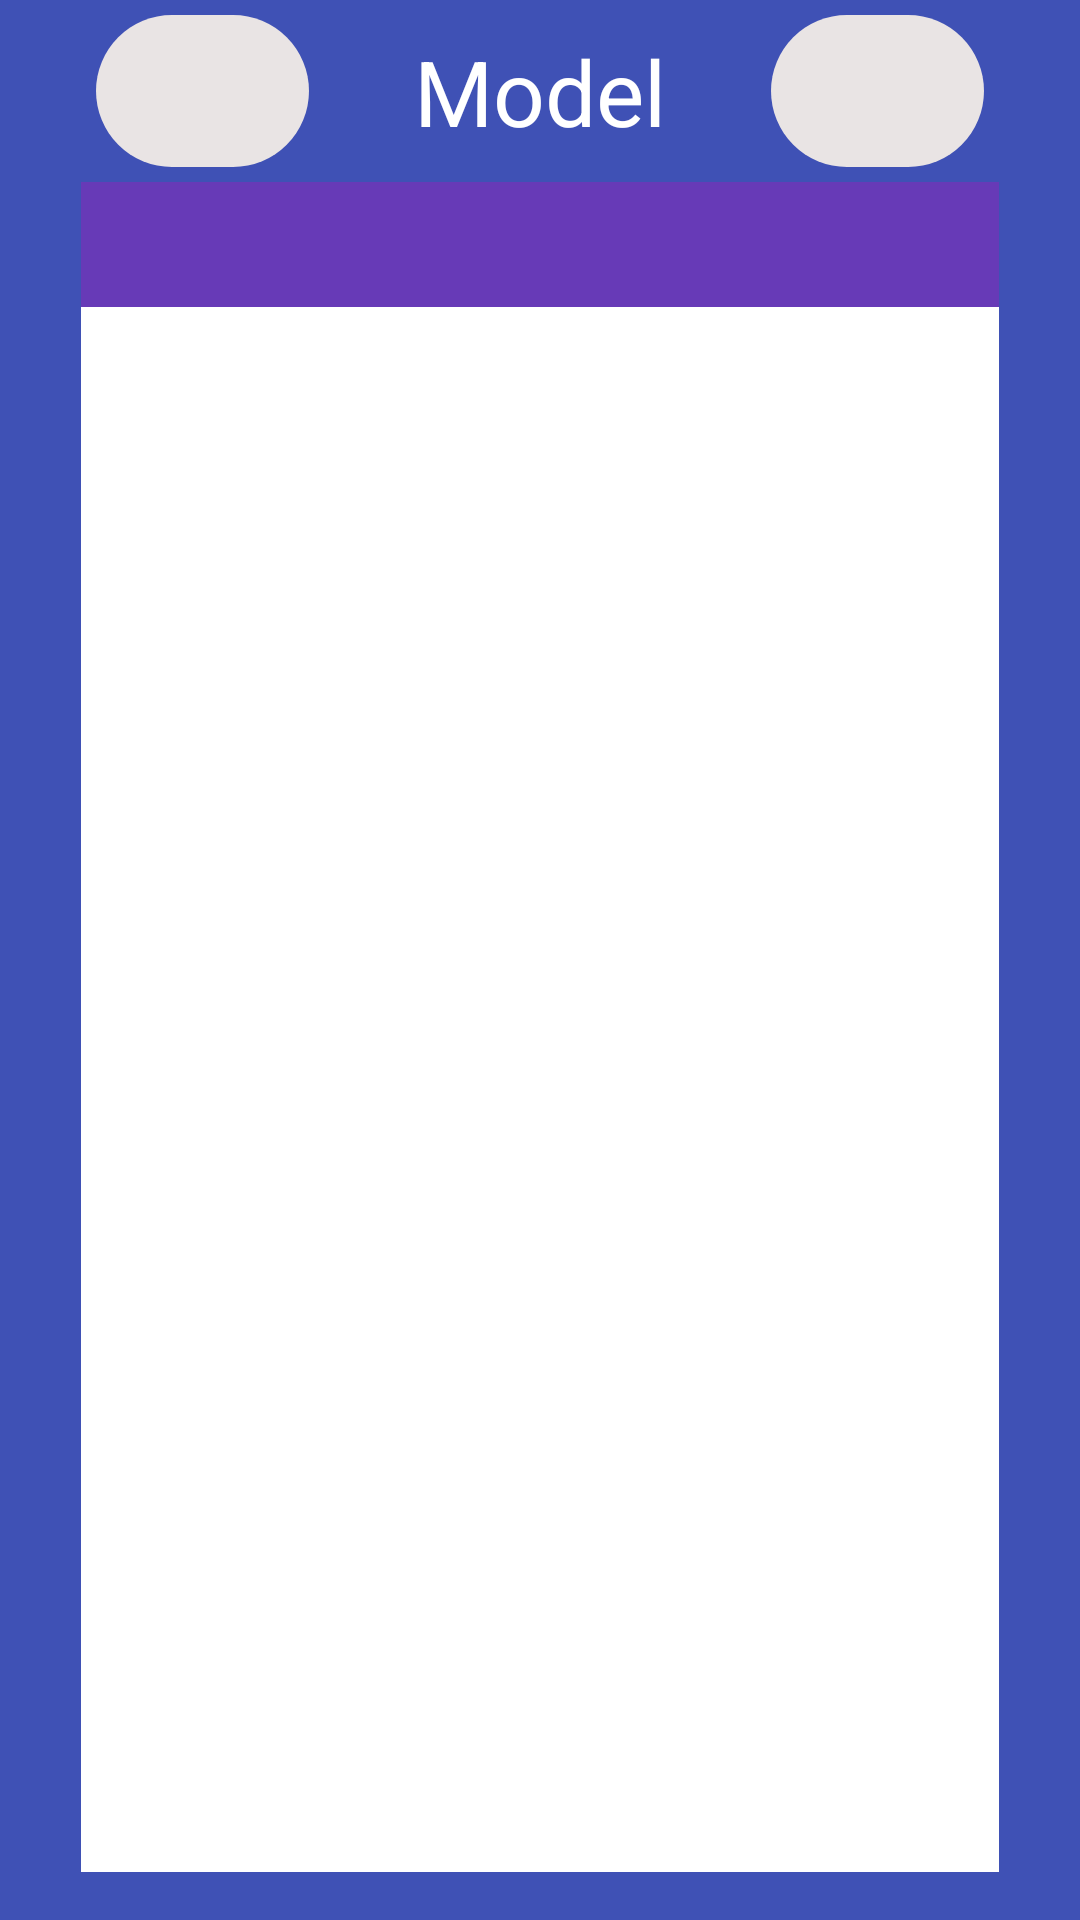

Android layout source for this screen:
<!-- AndroidManifest.xml: application theme Theme.Material3.Light -->
<!-- res/layout/fragment_model_view.xml -->
<?xml version="1.0" encoding="utf-8"?>
<androidx.constraintlayout.widget.ConstraintLayout xmlns:android="http://schemas.android.com/apk/res/android"
    xmlns:app="http://schemas.android.com/apk/res-auto"
    xmlns:tools="http://schemas.android.com/tools"
    android:layout_width="match_parent"
    android:layout_height="match_parent"
    android:background="#3F51B5"
    tools:context=".Model_view">

    
    <androidx.constraintlayout.widget.ConstraintLayout
        android:id="@+id/canvas_layout"
        android:layout_width="0dp"
        android:layout_height="0dp"
        android:background="@color/white"
        app:layout_constraintBottom_toTopOf="@+id/guideline33"
        app:layout_constraintEnd_toStartOf="@+id/guideline32"
        app:layout_constraintStart_toStartOf="@+id/guideline31"
        app:layout_constraintTop_toTopOf="@+id/guideline34">
    </androidx.constraintlayout.widget.ConstraintLayout>

    <HorizontalScrollView
        android:id="@+id/horizontal_scroll_view"
        android:layout_width="0dp"
        android:layout_height="0dp"
        android:background="#673AB7"
        android:contentDescription="@string/scrollable_scene_list"
        app:layout_constraintBottom_toTopOf="@+id/guideline34"
        app:layout_constraintEnd_toStartOf="@+id/guideline32"
        app:layout_constraintStart_toStartOf="@+id/guideline31"
        app:layout_constraintTop_toTopOf="@+id/guideline35">

        <LinearLayout
            android:id="@+id/scenes_bar"
            android:gravity="center_vertical"
            android:layout_width="wrap_content"
            android:layout_height="match_parent"
            android:orientation="horizontal">

        </LinearLayout>


    </HorizontalScrollView>

    <androidx.constraintlayout.widget.Guideline
        android:id="@+id/guideline31"
        android:layout_width="wrap_content"
        android:layout_height="wrap_content"
        android:orientation="vertical"
        app:layout_constraintGuide_percent="0.075" />

    <androidx.constraintlayout.widget.Guideline
        android:id="@+id/guideline32"
        android:layout_width="wrap_content"
        android:layout_height="wrap_content"
        android:orientation="vertical"
        app:layout_constraintGuide_percent="0.925" />

    <androidx.constraintlayout.widget.Guideline
        android:id="@+id/guideline33"
        android:layout_width="wrap_content"
        android:layout_height="wrap_content"
        android:orientation="horizontal"
        app:layout_constraintGuide_percent="0.975" />

    <androidx.constraintlayout.widget.Guideline
        android:id="@+id/guideline34"
        android:layout_width="wrap_content"
        android:layout_height="wrap_content"
        android:orientation="horizontal"
        app:layout_constraintGuide_percent="0.16" />

    <androidx.constraintlayout.widget.Guideline
        android:id="@+id/guideline35"
        android:layout_width="wrap_content"
        android:layout_height="wrap_content"
        android:orientation="horizontal"
        app:layout_constraintGuide_percent="0.095" />

    <androidx.constraintlayout.widget.Guideline
        android:id="@+id/guideline36"
        android:layout_width="wrap_content"
        android:layout_height="wrap_content"
        android:orientation="vertical"
        app:layout_constraintGuide_percent="0.30" />

    <androidx.constraintlayout.widget.Guideline
        android:id="@+id/guideline37"
        android:layout_width="wrap_content"
        android:layout_height="wrap_content"
        android:orientation="vertical"
        app:layout_constraintGuide_percent="0.7" />

    <ImageButton
        android:id="@+id/edit_button"
        android:layout_width="0dp"
        android:layout_height="0dp"
        android:scaleType="fitCenter"
        android:layout_margin="5dp"
        android:contentDescription="@string/edit"
        android:background="@drawable/rounded_grey_background"
        android:src="@drawable/baseline_edit_24"
        app:layout_constraintBottom_toTopOf="@+id/guideline35"
        app:layout_constraintEnd_toStartOf="@+id/guideline36"
        app:layout_constraintStart_toStartOf="@+id/guideline31"
        app:layout_constraintTop_toTopOf="parent" />

    <ImageButton
        android:id="@+id/help_button"
        android:layout_width="0dp"
        android:layout_height="0dp"
        android:scaleType="fitCenter"
        android:layout_margin="5dp"
        android:background="@drawable/rounded_grey_background"
        android:contentDescription="@string/help"
        android:src="@drawable/baseline_contact_support_24"
        app:layout_constraintBottom_toTopOf="@+id/guideline35"
        app:layout_constraintEnd_toStartOf="@+id/guideline32"
        app:layout_constraintStart_toStartOf="@+id/guideline37"
        app:layout_constraintTop_toTopOf="parent" />

    <TextView
        android:id="@+id/textView19"
        android:layout_width="0dp"
        android:layout_height="0dp"
        android:text="@string/model"
        android:autoSizeMaxTextSize="1000dp"
        android:autoSizeMinTextSize="1dp"
        android:autoSizeTextType="uniform"
        android:gravity="center"
        android:textColor="@color/white"
        android:layout_margin="10dp"
        app:layout_constraintBottom_toTopOf="@+id/guideline35"
        app:layout_constraintEnd_toStartOf="@+id/guideline37"
        app:layout_constraintStart_toStartOf="@+id/guideline36"
        app:layout_constraintTop_toTopOf="parent" />
</androidx.constraintlayout.widget.ConstraintLayout>
<!-- resources referenced by this layout -->
<resources>
  <color name="white">#FFFFFFFF</color>
  <!-- drawable rounded_grey_background (drawable) -->
  <?xml version="1.0" encoding="utf-8"?>
  <shape xmlns:android="http://schemas.android.com/apk/res/android">
      
      <solid android:color="@color/background_grey" />
  
      
      <corners android:radius="30dp" />
  </shape>
  <string name="edit">edit</string>
  <string name="help">help</string>
  <string name="model">Model</string>
  <string name="scrollable_scene_list">scrollable_scene_list</string>
  <color name="background_grey">#E9E4E4</color>
</resources>
